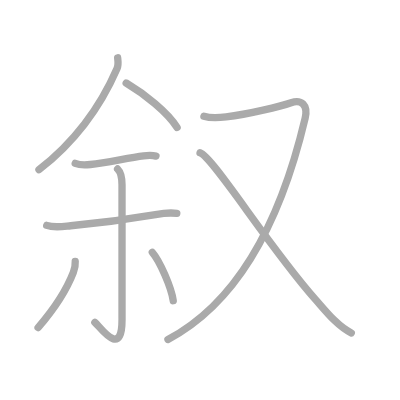
t = 0.00 s
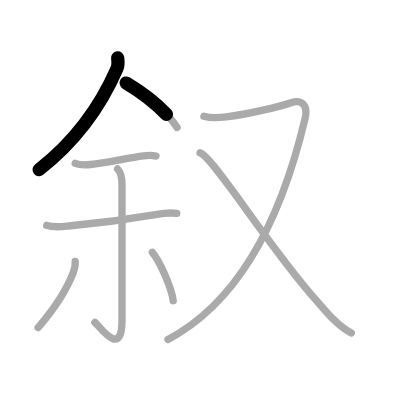
t = 1.75 s
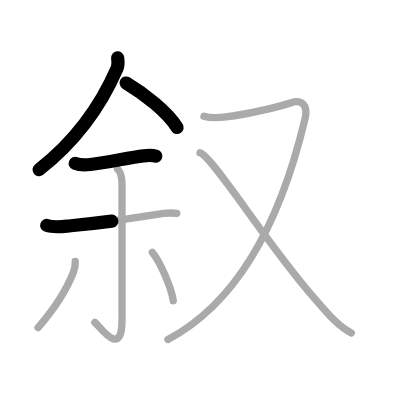
t = 3.50 s
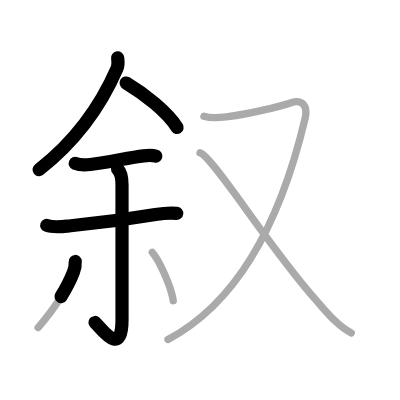
t = 5.50 s
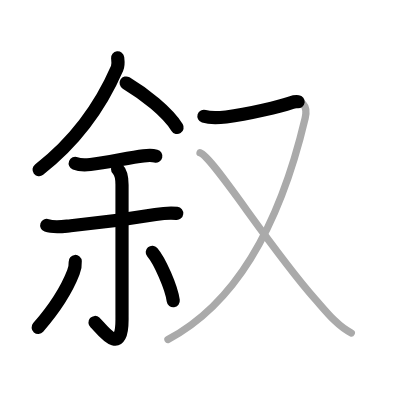
t = 7.25 s
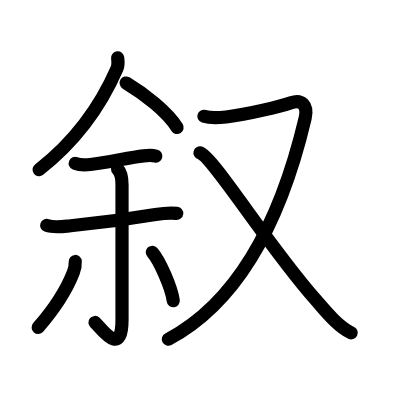
t = 9.00 s

The animated SVG that drew these frames (rendered in a browser with its animation timeline set to each time). Animation: 9 SMIL elements (animate=9); one cycle of 9.00 s.

<?xml version="1.0" standalone="no"?>
<!DOCTYPE svg PUBLIC "-//W3C//DTD SVG 1.1//EN"   "http://www.w3.org/Graphics/SVG/1.1/DTD/svg11.dtd">
<svg width="400px" height="400px"  version="1.1" xmlns="http://www.w3.org/2000/svg">
  <defs>
    <marker id="Triangle" viewBox="0 0 10 10" refX="0" refY="5" markerUnits="strokeWidth" markerWidth="3" style="stroke-opacity:0%;fill:#aaaaaa;" markerHeight="2" orient="auto">
      <path d="M 0 0 L 10 5 L 0 10 z" />
    </marker>
    
    <marker id="Arrow" viewBox="0 0 10 10" refX="5" refY="5" markerUnits="strokeWidth" markerWidth="1.8" style="stroke-opacity:0%;fill:#770000;" markerHeight="2" orient="auto">
      <path d="M 0 4 L 6 4 L 4 1 L 10 5 L 4 9 L 6 6 L 0 6 z" />
        <circle cx="5" cy="5" r="5" />
      </marker>
    
    <marker id="TriangleRed" viewBox="0 0 10 10" refX="0" refY="5" markerUnits="strokeWidth" markerWidth="3" style="stroke-opacity:0%;fill:#CC0000;" markerHeight="2" orient="auto">
      <path d="M 0 0 L 10 5 L 0 10 z" />
    </marker>
    
    <marker id="ArrowRed" viewBox="0 0 10 10" refX="5" refY="5" markerUnits="strokeWidth" markerWidth="1.8" style="stroke-opacity:0%;fill:#CC0000;" markerHeight="2" orient="auto">
      <path d="M 0 4 L 6 4 L 4 1 L 10 5 L 4 9 L 6 6 L 0 6 z" />
        <circle cx="5" cy="5" r="5" />
      </marker>
    
  </defs>
  
  <path style="fill:#ffffff; fill-opacity:100%; fill-rule:evenodd; stroke-width:0;" d="M 0 0 L 400px 0 L 400px 400px L 0 400px L 0 0" />

  <g transform="scale(3.6697247706422 3.6697247706422)">
<path style="fill:none; fill-opacity:0%; fill-rule:evenodd; stroke:#aaaaaa; stroke-opacity:100%; stroke-width: 1.5pt; stroke-linejoin:round; stroke-linecap:round;" d="M32.06 15.75c0.08 0.72 0.28 1.9-0.16 2.89c-3.41 7.86-9.28 18.24-21.28 27.61"></path>
<path style="fill:none; fill-opacity:0%; fill-rule:evenodd; stroke:#aaaaaa; stroke-opacity:100%; stroke-width: 1.5pt; stroke-linejoin:round; stroke-linecap:round;" d="M34.38 22.62c5.07 3.03 11.21 7.88 13.88 12.12"></path>
<path style="fill:none; fill-opacity:0%; fill-rule:evenodd; stroke:#aaaaaa; stroke-opacity:100%; stroke-width: 1.5pt; stroke-linejoin:round; stroke-linecap:round;" d="M20.5 44.52c0.98 0.39 3.19 0.4 4.13 0.3c4.68-0.51 10.39-1.86 14.5-2.35c1.18-0.14 2.22-0.23 3.37 0.07"></path>
<path style="fill:none; fill-opacity:0%; fill-rule:evenodd; stroke:#aaaaaa; stroke-opacity:100%; stroke-width: 1.5pt; stroke-linejoin:round; stroke-linecap:round;" d="M12.73 61.42c2.04 0.72 4.46 0.29 6.54 0.1c7.5-0.71 14.73-1.64 23.09-3.06c2-0.34 3.82-0.57 5.82-0.32"></path>
<path style="fill:none; fill-opacity:0%; fill-rule:evenodd; stroke:#aaaaaa; stroke-opacity:100%; stroke-width: 1.5pt; stroke-linejoin:round; stroke-linecap:round;" d="M32.04 46.05c0.83 0.83 1.21 2.32 1.21 4.3c0 18.93 0 32.01 0 36.77c0 10.8-5.96 1.92-7.4 0.72"></path>
<path style="fill:none; fill-opacity:0%; fill-rule:evenodd; stroke:#aaaaaa; stroke-opacity:100%; stroke-width: 1.5pt; stroke-linejoin:round; stroke-linecap:round;" d="M20.5 71.25c0.08 1.15-0.08 1.88-0.51 2.97c-1.55 4.01-4.78 9.47-9.61 15.04"></path>
<path style="fill:none; fill-opacity:0%; fill-rule:evenodd; stroke:#aaaaaa; stroke-opacity:100%; stroke-width: 1.5pt; stroke-linejoin:round; stroke-linecap:round;" d="M41.5 68.75c2.02 2.33 5.21 9.58 5.71 13.2"></path>
<path style="fill:none; fill-opacity:0%; fill-rule:evenodd; stroke:#aaaaaa; stroke-opacity:100%; stroke-width: 1.5pt; stroke-linejoin:round; stroke-linecap:round;" d="M55.57 31.69c1.38 0.43 3.25 0.52 6.05 0.18c6.13-0.74 14.87-2.89 17.7-3.88c2.81-0.99 4.68 0.64 3.83 4.23C77.16 57.54 66.5 81.5 45.77 92.5"></path>
<path style="fill:none; fill-opacity:0%; fill-rule:evenodd; stroke:#aaaaaa; stroke-opacity:100%; stroke-width: 1.5pt; stroke-linejoin:round; stroke-linecap:round;" d="M54.51 41.64c3.5 1.06 18.44 25.24 31.37 39.86c2.8 3.16 5.99 7.31 9.85 9.22"></path>

<path style="fill:none; fill-opacity:0%; fill-rule:evenodd; stroke:#000000; stroke-opacity:100%; stroke-width: 2.7pt; stroke-linejoin:round; stroke-linecap:round;" d="M32.06 15.75c0.08 0.72 0.28 1.9-0.16 2.89c-3.41 7.86-9.28 18.24-21.28 27.61" pathLength="100" stroke-dashoffset="100" stroke-dasharray="100 105"><animate id="dashAnim1" attributeName="stroke-dashoffset" from="100" to="0" dur="1s" calcMode="linear" fill="freeze"/></path>
<path style="fill:none; fill-opacity:0%; fill-rule:evenodd; stroke:#000000; stroke-opacity:100%; stroke-width: 2.7pt; stroke-linejoin:round; stroke-linecap:round;" d="M34.38 22.62c5.07 3.03 11.21 7.88 13.88 12.12" pathLength="100" stroke-dashoffset="100" stroke-dasharray="100 105"><animate id="dashAnim2" attributeName="stroke-dashoffset" from="100" to="0" dur="1s" calcMode="linear" begin="dashAnim1.end" fill="freeze"/></path>
<path style="fill:none; fill-opacity:0%; fill-rule:evenodd; stroke:#000000; stroke-opacity:100%; stroke-width: 2.7pt; stroke-linejoin:round; stroke-linecap:round;" d="M20.5 44.52c0.98 0.39 3.19 0.4 4.13 0.3c4.68-0.51 10.39-1.86 14.5-2.35c1.18-0.14 2.22-0.23 3.37 0.07" pathLength="100" stroke-dashoffset="100" stroke-dasharray="100 105"><animate id="dashAnim3" attributeName="stroke-dashoffset" from="100" to="0" dur="1s" calcMode="linear" begin="dashAnim2.end" fill="freeze"/></path>
<path style="fill:none; fill-opacity:0%; fill-rule:evenodd; stroke:#000000; stroke-opacity:100%; stroke-width: 2.7pt; stroke-linejoin:round; stroke-linecap:round;" d="M12.73 61.42c2.04 0.72 4.46 0.29 6.54 0.1c7.5-0.71 14.73-1.64 23.09-3.06c2-0.34 3.82-0.57 5.82-0.32" pathLength="100" stroke-dashoffset="100" stroke-dasharray="100 105"><animate id="dashAnim4" attributeName="stroke-dashoffset" from="100" to="0" dur="1s" calcMode="linear" begin="dashAnim3.end" fill="freeze"/></path>
<path style="fill:none; fill-opacity:0%; fill-rule:evenodd; stroke:#000000; stroke-opacity:100%; stroke-width: 2.7pt; stroke-linejoin:round; stroke-linecap:round;" d="M32.04 46.05c0.83 0.83 1.21 2.32 1.21 4.3c0 18.93 0 32.01 0 36.77c0 10.8-5.96 1.92-7.4 0.72" pathLength="100" stroke-dashoffset="100" stroke-dasharray="100 105"><animate id="dashAnim5" attributeName="stroke-dashoffset" from="100" to="0" dur="1s" calcMode="linear" begin="dashAnim4.end" fill="freeze"/></path>
<path style="fill:none; fill-opacity:0%; fill-rule:evenodd; stroke:#000000; stroke-opacity:100%; stroke-width: 2.7pt; stroke-linejoin:round; stroke-linecap:round;" d="M20.5 71.25c0.08 1.15-0.08 1.88-0.51 2.97c-1.55 4.01-4.78 9.47-9.61 15.04" pathLength="100" stroke-dashoffset="100" stroke-dasharray="100 105"><animate id="dashAnim6" attributeName="stroke-dashoffset" from="100" to="0" dur="1s" calcMode="linear" begin="dashAnim5.end" fill="freeze"/></path>
<path style="fill:none; fill-opacity:0%; fill-rule:evenodd; stroke:#000000; stroke-opacity:100%; stroke-width: 2.7pt; stroke-linejoin:round; stroke-linecap:round;" d="M41.5 68.75c2.02 2.33 5.21 9.58 5.71 13.2" pathLength="100" stroke-dashoffset="100" stroke-dasharray="100 105"><animate id="dashAnim7" attributeName="stroke-dashoffset" from="100" to="0" dur="1s" calcMode="linear" begin="dashAnim6.end" fill="freeze"/></path>
<path style="fill:none; fill-opacity:0%; fill-rule:evenodd; stroke:#000000; stroke-opacity:100%; stroke-width: 2.7pt; stroke-linejoin:round; stroke-linecap:round;" d="M55.57 31.69c1.38 0.43 3.25 0.52 6.05 0.18c6.13-0.74 14.87-2.89 17.7-3.88c2.81-0.99 4.68 0.64 3.83 4.23C77.16 57.54 66.5 81.5 45.77 92.5" pathLength="100" stroke-dashoffset="100" stroke-dasharray="100 105"><animate id="dashAnim8" attributeName="stroke-dashoffset" from="100" to="0" dur="1s" calcMode="linear" begin="dashAnim7.end" fill="freeze"/></path>
<path style="fill:none; fill-opacity:0%; fill-rule:evenodd; stroke:#000000; stroke-opacity:100%; stroke-width: 2.7pt; stroke-linejoin:round; stroke-linecap:round;" d="M54.51 41.64c3.5 1.06 18.44 25.24 31.37 39.86c2.8 3.16 5.99 7.31 9.85 9.22" pathLength="100" stroke-dashoffset="100" stroke-dasharray="100 105"><animate id="dashAnim9" attributeName="stroke-dashoffset" from="100" to="0" dur="1s" calcMode="linear" begin="dashAnim8.end" fill="freeze"/></path>

</g>

</svg>  
          
